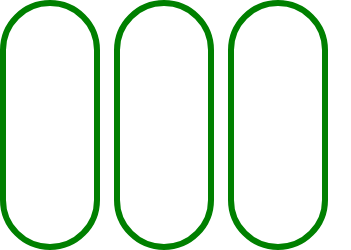
t = 0.00 s
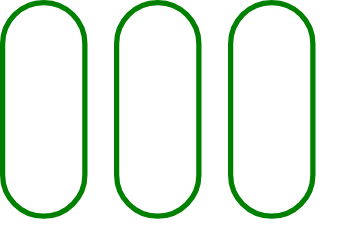
t = 0.38 s
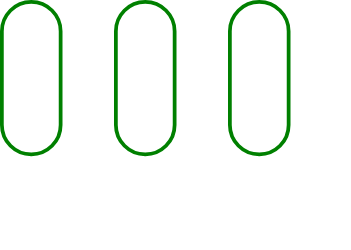
t = 1.13 s
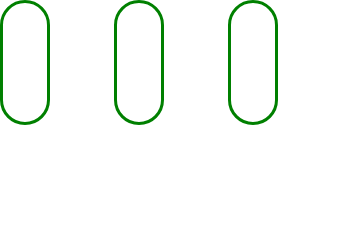
t = 1.50 s
t = 1.88 s: frame unchanged from t = 1.13 s, image omitted
t = 2.63 s: frame unchanged from t = 0.38 s, image omitted

The animated SVG that drew these frames (rendered in a browser with its animation timeline set to each time). Animation: 3 SMIL elements (animateTransform=3); one cycle of 3.00 s, repeats indefinitely.

<svg width="351" height="250" xmlns="http://www.w3.org/2000/svg"><g transform="translate(0)"><g style="stroke:green;stroke-width:6;"><g style="fill:transparent;"><rect x="3" y="3" width="94" height="244" rx="47" ry="47"><animateTransform attributeType="xml" attributeName="transform" type="scale" values="1,1; 0.5,0.5; 1,1" begin="0s" dur="3s" repeatCount="indefinite"></animateTransform></rect></g></g></g><g transform="translate(114)"><g style="stroke:green;stroke-width:6;"><g style="fill:transparent;"><rect x="3" y="3" width="94" height="244" rx="47" ry="47"><animateTransform attributeType="xml" attributeName="transform" type="scale" values="1,1; 0.5,0.5; 1,1" begin="0s" dur="3s" repeatCount="indefinite"></animateTransform></rect></g></g></g><g transform="translate(228)"><g style="stroke:green;stroke-width:6;"><g style="fill:transparent;"><rect x="3" y="3" width="94" height="244" rx="47" ry="47"><animateTransform attributeType="xml" attributeName="transform" type="scale" values="1,1; 0.5,0.5; 1,1" begin="0s" dur="3s" repeatCount="indefinite"></animateTransform></rect></g></g></g></svg>